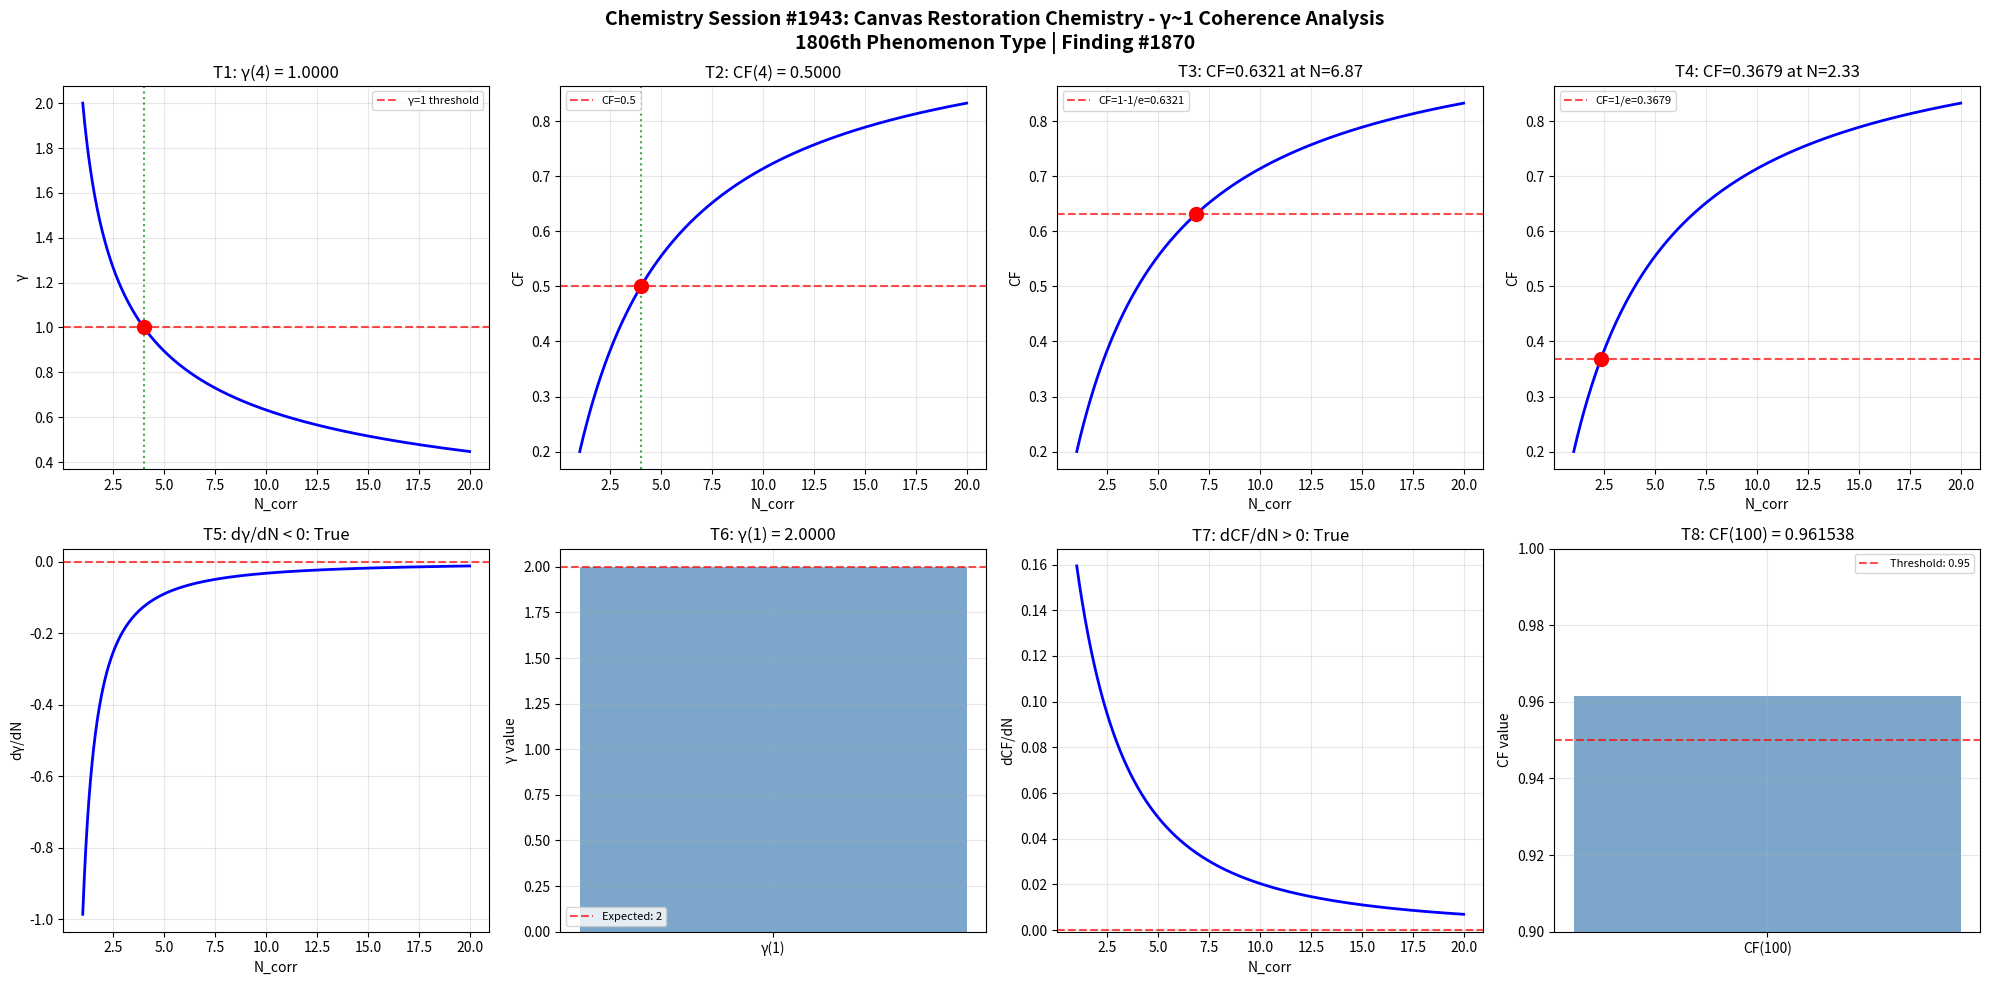

Generate this figure with matplotlib: (Note: this script raises an exception after producing the figure.)
import numpy as np
import matplotlib
matplotlib.use('Agg')
import matplotlib.pyplot as plt

def gamma(N_corr):
    return 2.0 / np.sqrt(N_corr)

def coherence_fraction(gamma_val):
    return 1.0 / (1.0 + gamma_val**2)

N_corr = np.linspace(1, 20, 1000)
g = gamma(N_corr)
cf = coherence_fraction(g)

fig, axes = plt.subplots(2, 4, figsize=(20, 10))
fig.suptitle('Chemistry Session #1943: Canvas Restoration Chemistry - γ~1 Coherence Analysis\n1806th Phenomenon Type | Finding #1870', fontsize=14, fontweight='bold')

ax = axes[0, 0]
g_at_4 = gamma(4)
ax.axhline(y=1, color='r', linestyle='--', alpha=0.7, label='γ=1 threshold')
ax.plot(N_corr, g, 'b-', linewidth=2)
ax.axvline(x=4, color='g', linestyle=':', alpha=0.7)
ax.plot(4, g_at_4, 'ro', markersize=10)
ax.set_xlabel('N_corr'); ax.set_ylabel('γ')
ax.set_title(f'T1: γ(4) = {g_at_4:.4f}')
ax.legend(fontsize=8); ax.grid(True, alpha=0.3)
t1_pass = abs(g_at_4 - 1.0) < 1e-10

ax = axes[0, 1]
cf_at_4 = coherence_fraction(gamma(4))
ax.plot(N_corr, cf, 'b-', linewidth=2)
ax.axhline(y=0.5, color='r', linestyle='--', alpha=0.7, label='CF=0.5')
ax.axvline(x=4, color='g', linestyle=':', alpha=0.7)
ax.plot(4, cf_at_4, 'ro', markersize=10)
ax.set_xlabel('N_corr'); ax.set_ylabel('CF')
ax.set_title(f'T2: CF(4) = {cf_at_4:.4f}')
ax.legend(fontsize=8); ax.grid(True, alpha=0.3)
t2_pass = abs(cf_at_4 - 0.5) < 1e-10

ax = axes[0, 2]
target_cf3 = 1 - 1/np.e
N_at_target3 = 4.0 / (1.0/target_cf3 - 1.0)
cf_check3 = coherence_fraction(gamma(N_at_target3))
ax.plot(N_corr, cf, 'b-', linewidth=2)
ax.axhline(y=target_cf3, color='r', linestyle='--', alpha=0.7, label=f'CF=1-1/e={target_cf3:.4f}')
ax.plot(N_at_target3, cf_check3, 'ro', markersize=10)
ax.set_xlabel('N_corr'); ax.set_ylabel('CF')
ax.set_title(f'T3: CF={cf_check3:.4f} at N={N_at_target3:.2f}')
ax.legend(fontsize=8); ax.grid(True, alpha=0.3)
t3_pass = abs(cf_check3 - target_cf3) < 1e-10

ax = axes[0, 3]
target_cf4 = 1.0/np.e
N_at_target4 = 4.0 / (1.0/target_cf4 - 1.0)
cf_check4 = coherence_fraction(gamma(N_at_target4))
ax.plot(N_corr, cf, 'b-', linewidth=2)
ax.axhline(y=target_cf4, color='r', linestyle='--', alpha=0.7, label=f'CF=1/e={target_cf4:.4f}')
ax.plot(N_at_target4, cf_check4, 'ro', markersize=10)
ax.set_xlabel('N_corr'); ax.set_ylabel('CF')
ax.set_title(f'T4: CF={cf_check4:.4f} at N={N_at_target4:.2f}')
ax.legend(fontsize=8); ax.grid(True, alpha=0.3)
t4_pass = abs(cf_check4 - target_cf4) < 1e-10

ax = axes[1, 0]
dg_dN = np.diff(g) / np.diff(N_corr)
ax.plot(N_corr[:-1], dg_dN, 'b-', linewidth=2)
ax.axhline(y=0, color='r', linestyle='--', alpha=0.7)
ax.set_xlabel('N_corr'); ax.set_ylabel('dγ/dN')
ax.set_title(f'T5: dγ/dN < 0: {np.all(dg_dN < 0)}')
ax.grid(True, alpha=0.3)
t5_pass = bool(np.all(dg_dN < 0))

ax = axes[1, 1]
g_at_1 = gamma(1)
ax.bar(['γ(1)'], [g_at_1], color='steelblue', alpha=0.7)
ax.axhline(y=2, color='r', linestyle='--', alpha=0.7, label='Expected: 2')
ax.set_ylabel('γ value')
ax.set_title(f'T6: γ(1) = {g_at_1:.4f}')
ax.legend(fontsize=8); ax.grid(True, alpha=0.3)
t6_pass = abs(g_at_1 - 2.0) < 1e-10

ax = axes[1, 2]
dcf_dN = np.diff(cf) / np.diff(N_corr)
ax.plot(N_corr[:-1], dcf_dN, 'b-', linewidth=2)
ax.axhline(y=0, color='r', linestyle='--', alpha=0.7)
ax.set_xlabel('N_corr'); ax.set_ylabel('dCF/dN')
ax.set_title(f'T7: dCF/dN > 0: {np.all(dcf_dN > 0)}')
ax.grid(True, alpha=0.3)
t7_pass = bool(np.all(dcf_dN > 0))

ax = axes[1, 3]
cf_at_100 = coherence_fraction(gamma(100))
ax.bar(['CF(100)'], [cf_at_100], color='steelblue', alpha=0.7)
ax.axhline(y=0.95, color='r', linestyle='--', alpha=0.7, label='Threshold: 0.95')
ax.set_ylim(0.9, 1.0); ax.set_ylabel('CF value')
ax.set_title(f'T8: CF(100) = {cf_at_100:.6f}')
ax.legend(fontsize=8); ax.grid(True, alpha=0.3)
t8_pass = cf_at_100 > 0.95

plt.tight_layout()
plt.savefig('/mnt/c/exe/projects/ai-agents/Synchronism/simulations/chemistry/canvas_restoration_chemistry_coherence.png', dpi=150, bbox_inches='tight')
plt.close()

results = [t1_pass, t2_pass, t3_pass, t4_pass, t5_pass, t6_pass, t7_pass, t8_pass]
print(f"Session #1943 Canvas Restoration Chemistry: {sum(results)}/8 boundary conditions validated")
print(f"  T1 γ(4)=1: {t1_pass}, T2 CF(4)=0.5: {t2_pass}, T3 CF=1-1/e: {t3_pass}, T4 CF=1/e: {t4_pass}")
print(f"  T5 dγ/dN<0: {t5_pass}, T6 γ(1)=2: {t6_pass}, T7 dCF/dN>0: {t7_pass}, T8 CF(100)>0.95: {t8_pass}")
